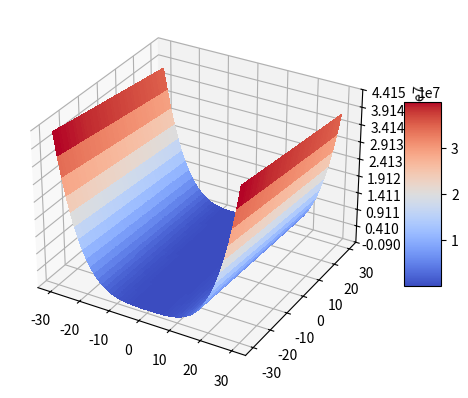
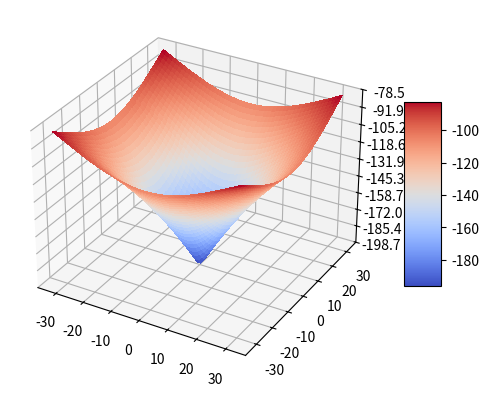

The script that saved these images, in order:
from mpl_toolkits.mplot3d import Axes3D
import matplotlib.pyplot as plt
from matplotlib import cm
from matplotlib.ticker import LinearLocator  # , FormatStrFormatter
import numpy as np
from numpy import exp, cos, sin, sqrt, linspace


class BenchmarkFunction:
    """
    The general class
    """

    def __init__(self):
        self.dimension: int
        self.bounds = []
        self.global_optimum: float
        self.global_optimum_coords: list

    def eval(self, x: list):
        pass

    def eval_constraints(self, x: list):
        pass

    def plot(self):
        fig = plt.figure()
        ax = fig.add_subplot(111, projection='3d')
        x = linspace(self.bounds[0][0], self.bounds[0][1])
        y = linspace(self.bounds[1][0], self.bounds[1][1])
        [x, y] = np.meshgrid(x, y)
        n = len(x)
        m = len(y)
        z = np.zeros([n, m])
        for i in range(n):
            for j in range(m):
                z[i, j] = self.eval([x[i, j], y[i, j]])

        surf = ax.plot_surface(x, y, z, cmap=cm.coolwarm,
                               linewidth=0, antialiased=False)

        # Customize the z axis.
        # ax.set_zlim(-1.01, 1.01)
        ax.zaxis.set_major_locator(LinearLocator(10))
        # ax.zaxis.set_major_formatter(FormatStrFormatter('%.02f'))

        # Add a color bar which maps values to colors.
        fig.colorbar(surf, shrink=0.5, aspect=5)

        plt.show()


class Rosenbrock(BenchmarkFunction):
    """
    The unconstrained Rosenbrock function --also known as Rosenbrock's valley or Rosenbrock's banana function --
    The global minimum is inside a long, narrow, parabolic shaped flat valley. To find the valley is trivial
    f*(X) = f(X*) is at the point X* = (1,1). However to converge to hte global minimum is difficult.

    $f(X) = 0.5*(100*(x-y^2)^2.+ (1-x)^2)$

    Search domain: -30 <= (x, y) <= 30
    """

    def __init__(self):
        super().__init__()
        self.bounds = [[-30, 30],
                       [-30, 30]]

    def eval(self, x):
        """
        :param x: a two dimensional array/list/tuple, which contains the X[x,y]
        :return: f(X)
        """

        a = 1. - x[0]
        b = x[1] - x[0] * x[0]

        return 0.5 * (a * a + b * b * 100.0)

    def eval_constraints(self, x):
        """
        :param x: a two dimensional array/list/tuple, which contains the X[x,y]
        :return:
        """
        violate_constraints = False
        if (x[0] > self.bounds[0][1]) or (x[0] < self.bounds[0][0]):
            violate_constraints = True
        if (x[1] > self.bounds[1][1]) or (x[1] < self.bounds[1][0]):
            violate_constraints = True

        return violate_constraints


class AckleyN2(BenchmarkFunction):
    """
    Ackley Nr. 2 test function is declared by the following formula:

    minimize:
         $f(x,y) = -200*exp(-0.2*sqrt(x^2+y^2))$


    search domain:
        -32 <= x,y <= 32


    Description and Features

        - convex
        - defined on 2-dimensional space
        - non-separable
        - differentiable

    Solution

    The function has a global minimum at f(x∗)=−200
    located at x∗=(0,0)
   """

    def __init__(self):
        super().__init__()
        self.bounds = [[-32, 32],
                       [-32, 32]]

    def eval(self, x):
        return -200. * exp(-0.02 * (x[0] ** 2 + x[1] ** 2) ** 0.5)


class Ackley4Modified:
    """
    Ackley 4 or Modified Ackley Function (Continuous, Differentiable, Non-Separable, Scalable, Multimodal)

    f(x)=\sum_{i=1}^{n-1}( e^{-0.2}\sqrt{x_i^2+x_{i+1}^2} + 3(cos(2x_i) + sin(2x_{i+1})))

    Description:

        - not convex
        - defined on n-dimensional space
        - non-separable
        - differentiable
        - continuous
        - scalable

    Search Domain

        The function can be defined on any input domain but it is usually evaluated on xi∈[−35,35] for i=1,…,n

    Solution

    On the 2-dimensional space, the function has one global minima at f(x∗)=−4.590101633799122
    located at x∗=(−1.51,−0.755)

    """

    @classmethod
    def eval(cls, x):
        dim = len(x)

        value = 0.
        for i in range(0, dim - 1):
            value += exp(-0.2) * sqrt(x[i] ** 2. + x[i + 1] ** 2.) + 3. * (cos(2 * x[i]) + sin(2 * x[i + 1]))

        return value


class BinhAndKorn:
    """
[redacted]
    Pareto set distribution method for multicriteria optimization using genetic algorithm.

    The problem is searching the minimum of the following function:

    $min(f_{1}(x,y),f_{2}(x,y))$

    where

        $f_{1}(x,y) = 4x^2 + 4y^2$
        $f_{2}(x,y) = (x-5)^2 + (y-5)^2 $

    subject to the following constraints:

    $g_{1}(x,y) = (x-5)^2 + y^2 \leq 25$
    $g_{2}(x,y) = (x-8)^2 + (y+3)^2 \leq 7.7$

    search domain: 0 <= x <=5, 0 <= y <= 3

    """

    @staticmethod
    def approx(x):
        """
        Estimates the pareto front of the Binh_and_Korn function in the following domain: [10;100]

        The approximate function is:

        f = a0+a1*x+a2*x^2+a3*x^3+a4*x^4+a5*x^5

        a0 = 4.564170954344949e+01 +/- 2.827448422117511e-01
        a1 = -1.939843031431697e+00 +/- 5.958429263576211e-02
        a2 = 5.327835893656892e-02 +/- 3.214348835707173e-03
        a3 = -7.960654974842228e-04 +/- 6.602271055507837e-05
        a4 = 5.666751361667045e-06 +/- 5.691036855808526e-07
        a5 = -1.505297721151948e-08 +/- 1.733740155631940e-09

        fitted on a platypus calculation: algorithm nsga II, 10 000 evaluations

        :param x: the value of the f1 function
        :return:
        """

        a0 = 4.564170954344949e+01
        a1 = -1.939843031431697e+00
        a2 = 5.327835893656892e-02
        a3 = -7.960654974842228e-04
        a4 = 5.666751361667045e-06
        a5 = -1.505297721151948e-08

        return a0 + a1 * x + a2 * x ** 2. + a3 * x ** 3. + a4 * x ** 4. + a5 * x ** 5.

    @classmethod
    def eval(cls, x_list):
        x = x_list[0]
        y = x_list[1]
        f1 = 4 * pow(x, 2) + 4 * pow(y, 2)
        f2 = pow(x - 5, 2) + pow(y - 5, 2)
        target = [f1, f2]

        return target

    @classmethod
    def constraints(cls, x_list):
        # 0 <= x <=5, 0 <= y <= 3
        x = x_list[0]
        y = x_list[1]
        g1 = min(0, 25 - pow(x - 5, 2) - pow(y, 2))
        g2 = min(0, pow(x - 8, 2) + pow(y + 3, 2) - 7.7)
        violation = [g1, g2]
        return violation


class Booth:
    """
    Booth function
    """

    @classmethod
    def eval(cls, x):
        x = x[0]
        y = x[1]

        return (x + 2 * y - 7) ** 2 + (2 * x + y - 5) ** 2


if __name__ == '__main__':
    test = Rosenbrock()
    test.plot()
    test = AckleyN2()
    test.plot()
